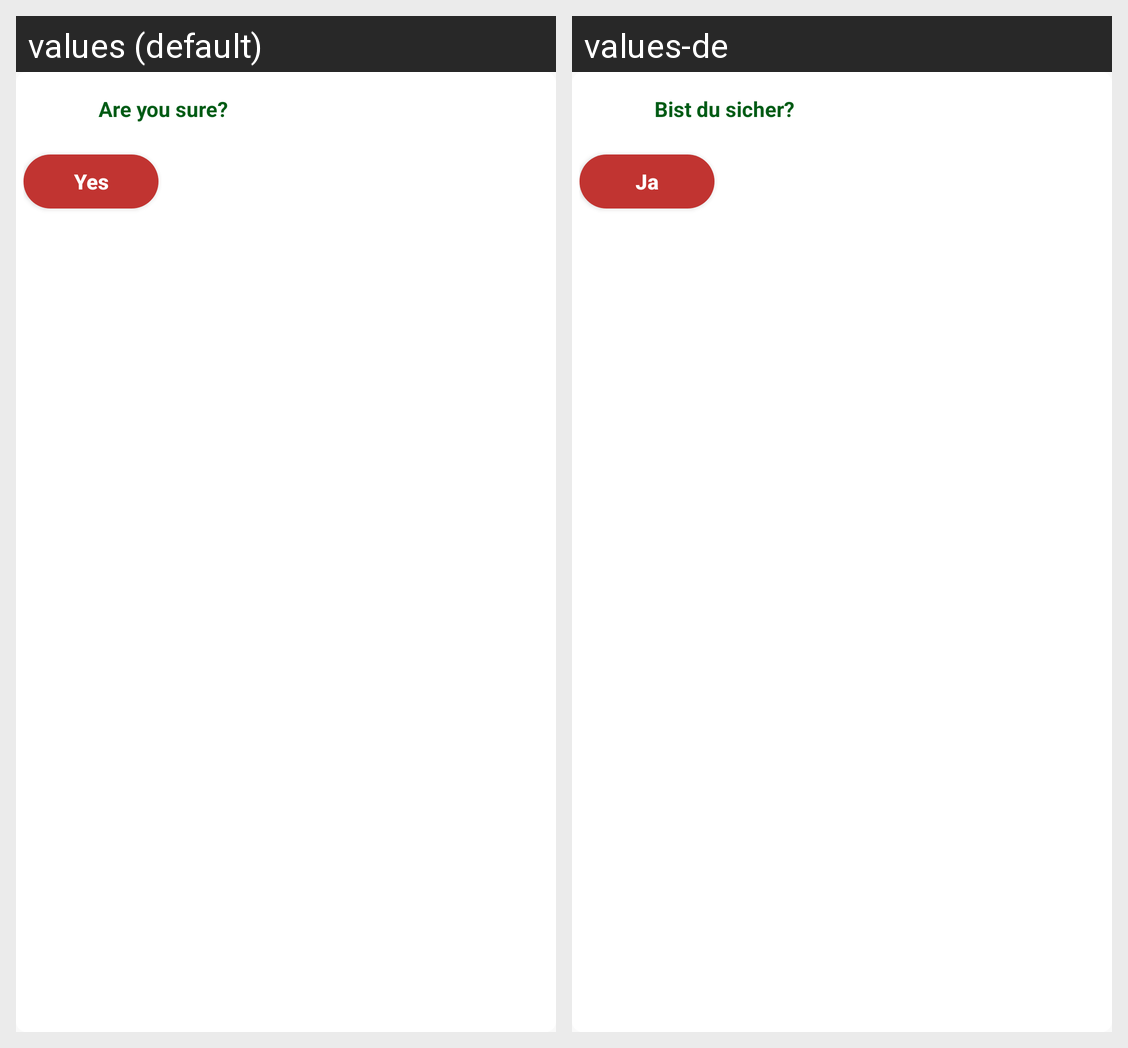

The same Android screen rendered under two of its app's locales, left to right. List the strings drawn on it with the default value and each locale's translation.
Android screen res/layout/popup_are_you_sure_layout.xml rendered under 2 locales, left to right: values (default), values-de. Device: Nexus 5 (rendered at 1080×1920; each locale shown at half size, 540×960, under a caption strip naming it); theme AppTheme.
Strings drawn on this screen, with the default value and each locale's value (text and hints the layout hard-codes, and strings that could not be matched under every locale, appear in the picture but are not listed):

textview_are_you_sure
  values: Are you sure?
  values-de: Bist du sicher?

button_yes
  values: Yes
  values-de: Ja
